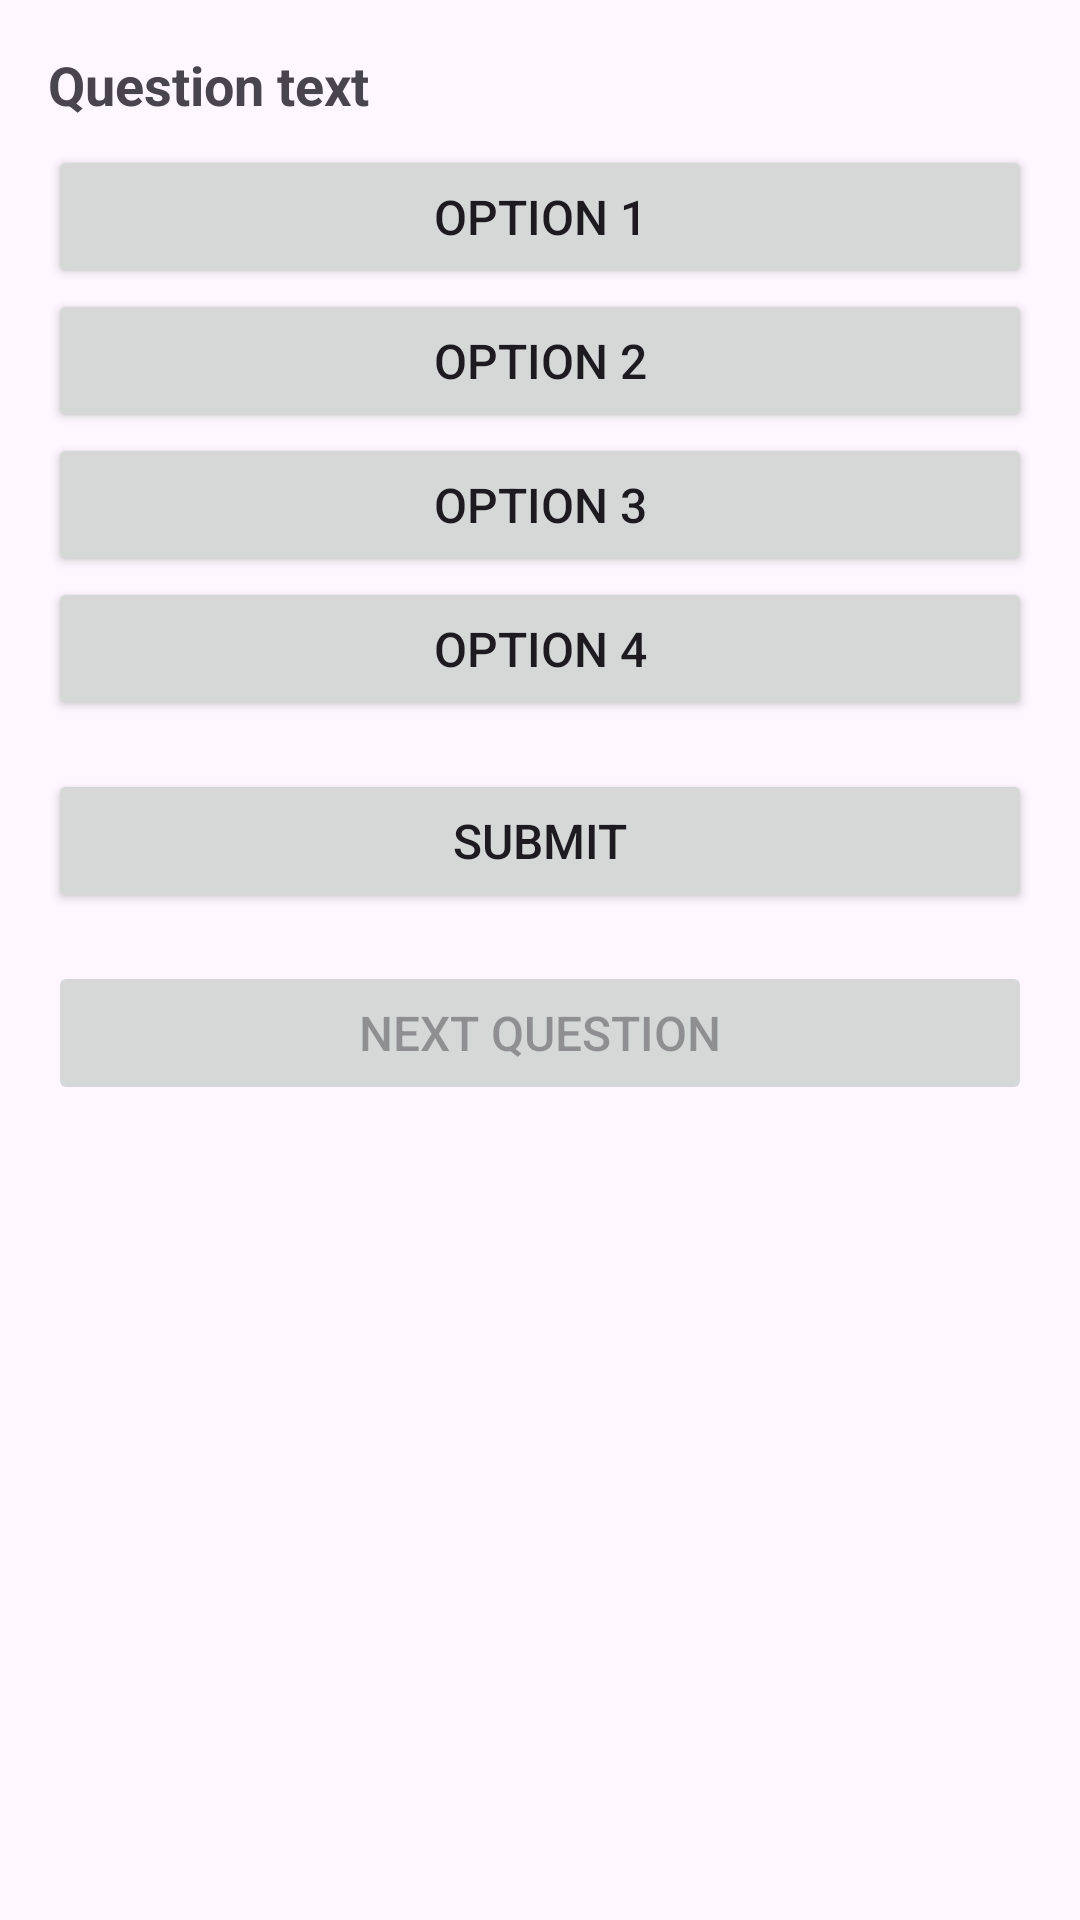

This screen was rendered from an Android layout file. Write that file and the resources it references.
<!-- AndroidManifest.xml: application theme Theme.FootyInsight -->
<!-- res/layout/activity_easy.xml -->
<?xml version="1.0" encoding="utf-8"?>
<LinearLayout xmlns:android="http://schemas.android.com/apk/res/android"
    android:layout_width="match_parent"
    android:layout_height="match_parent"
    android:orientation="vertical"
    android:background="@drawable/back"
    android:padding="16dp">

    <TextView
        android:id="@+id/questionTextView"
        android:layout_width="wrap_content"
        android:layout_height="wrap_content"
        android:text="Question text"
        android:textSize="18sp"
        android:textStyle="bold"
        android:paddingBottom="8dp" />

    <Button
        android:id="@+id/option1Button"
        android:layout_width="match_parent"
        android:layout_height="wrap_content"
        android:text="Option 1"
        android:textSize="16sp"
        android:padding="8dp" />

    <Button
        android:id="@+id/option2Button"
        android:layout_width="match_parent"
        android:layout_height="wrap_content"
        android:text="Option 2"
        android:textSize="16sp"
        android:padding="8dp" />

    <Button
        android:id="@+id/option3Button"
        android:layout_width="match_parent"
        android:layout_height="wrap_content"
        android:text="Option 3"
        android:textSize="16sp"
        android:padding="8dp" />

    <Button
        android:id="@+id/option4Button"
        android:layout_width="match_parent"
        android:layout_height="wrap_content"
        android:text="Option 4"
        android:textSize="16sp"
        android:padding="8dp" />

    <Button
        android:id="@+id/submitButton"
        android:layout_width="match_parent"
        android:layout_height="wrap_content"
        android:text="Submit"
        android:textSize="16sp"
        android:padding="8dp"
        android:layout_marginTop="16dp" />

    <Button
        android:id="@+id/nextButton"
        android:layout_width="match_parent"
        android:layout_height="wrap_content"
        android:text="Next Question"
        android:textSize="16sp"
        android:padding="8dp"
        android:layout_marginTop="16dp"
        android:enabled="false" />

</LinearLayout>
<!-- resources referenced by this layout -->
<resources>
  <style name="Theme.FootyInsight" parent="Base.Theme.FootyInsight" />
  <style name="Base.Theme.FootyInsight" parent="Theme.Material3.DayNight.NoActionBar">
          <item name="colorPrimaryVariant">@color/lavender</item>
          
          
      </style>
  <color name="lavender">#8692f1</color>
</resources>
